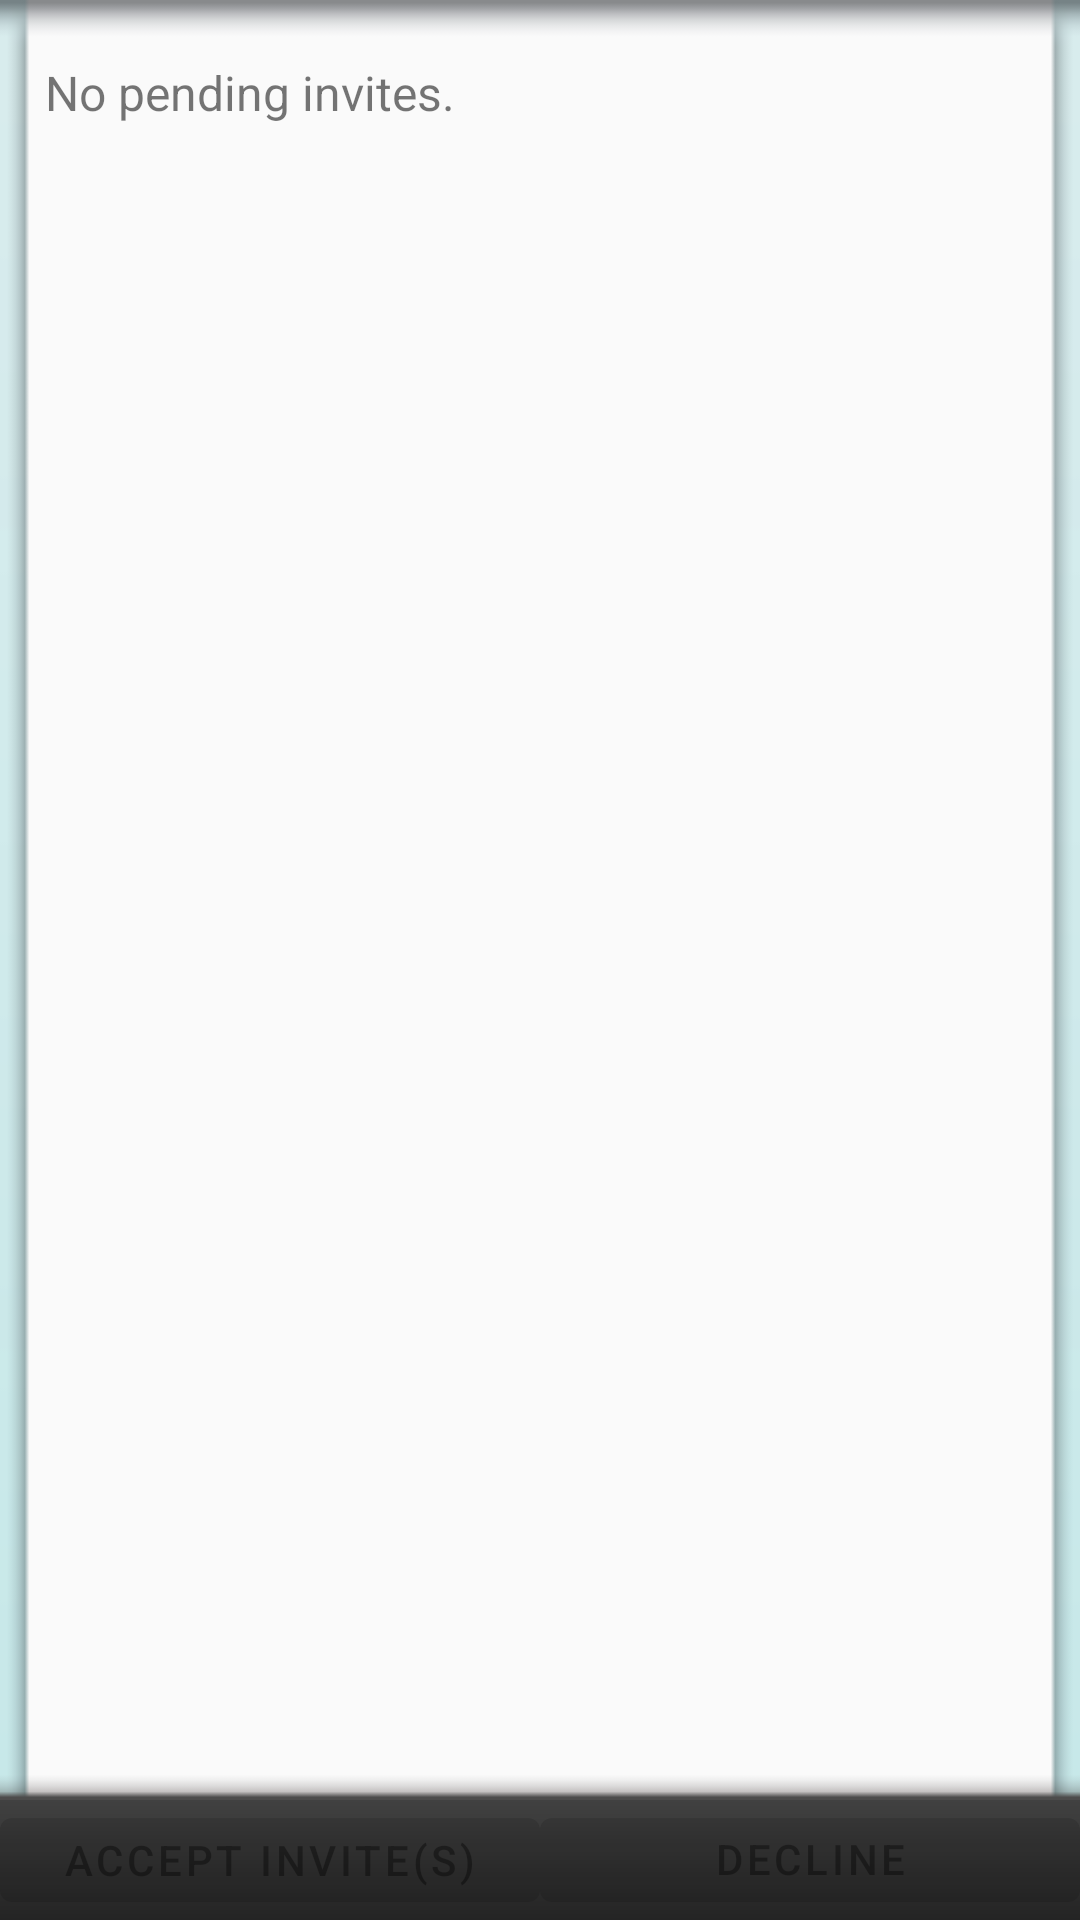

The Android layout XML behind this screen, and the referenced resources:
<!-- AndroidManifest.xml: fallback theme Theme.MaterialComponents.DayNight.NoActionBar -->
<!-- res/layout/invite_layout.xml -->
<?xml version="1.0" encoding="utf-8"?>
<RelativeLayout xmlns:android="http://schemas.android.com/apk/res/android"
    android:layout_width="fill_parent"
    android:layout_height="fill_parent"
    android:orientation="vertical" >
    
    <LinearLayout
        android:id="@+id/invite_layout_button_holder"
        style="@style/footerBar"
        android:layout_alignParentBottom="true"
        android:orientation="horizontal" >

        <Button
            android:id="@+id/accept_selected"
            android:enabled="false"
            android:layout_width="fill_parent"
            android:layout_height="fill_parent"
            android:layout_weight="1"
            android:onClick="acceptSelected"
            android:text="@string/accept_invites" />

        <Button
            android:id="@+id/ignore_selected"
            android:enabled="false"
            android:layout_width="fill_parent"
            android:layout_height="fill_parent"
            android:layout_weight="1"
            android:onClick="ignoreSelected"
            android:text="@string/ignore_invites" />
    </LinearLayout>
    
    <View android:id="@+id/invite_layout_background"
        	style="@style/listBackground"
        	android:layout_below="@menu/main_menu"
        	android:layout_above="@id/invite_layout_button_holder"/> 

    <ListView
        android:id="@id/android:list"
        android:layout_width="fill_parent"
        android:layout_height="fill_parent"
        android:paddingLeft="10dp"
        android:paddingRight="10dp"
        android:drawSelectorOnTop="false"
        android:fadingEdge="none"
        android:layout_below="@menu/main_menu"
        android:layout_above="@+id/invite_layout_button_holder"
        android:cacheColorHint="@color/transparent"
		android:background="@color/transparent"  />

    <TextView
        android:id="@id/android:empty"
        android:layout_marginTop="20dp"
        android:paddingLeft="15dp"
        android:paddingRight="15dp"
        android:textSize="16dp"
        android:layout_width="fill_parent"
        android:layout_height="fill_parent"
        android:text="@string/no_invites"
        android:layout_below="@menu/main_menu" 
        android:layout_above="@+id/invite_layout_button_holder"
        android:background="@color/transparent"  />
 

</RelativeLayout>
<!-- resources referenced by this layout -->
<resources>
  <color name="transparent">#00000000</color>
  <string name="accept_invites">Accept Invite(s)</string>
  <string name="ignore_invites">Decline Invites(s)</string>
  <string name="no_invites">No pending invites.</string>
  <style name="footerBar">
  	    <item name="android:layout_width">fill_parent</item>
  	    <item name="android:layout_height">40dip</item>
  	    <item name="android:background">@drawable/header_bar</item>
      </style>
  <style name="listBackground">
  	    <item name="android:layout_width">fill_parent</item>
  	    <item name="android:layout_height">fill_parent</item>
  	    <item name="android:background">@drawable/bg_list</item>
      </style>
  <!-- drawable header_bar (drawable) -->
  <shape
  xmlns:android="http://schemas.android.com/apk/res/android"
  android:shape="rectangle">
  <gradient
      android:startColor="@color/header_grey"
      android:endColor="@color/header_black"
      android:angle="270" />
  </shape>
  <!-- drawable bg_list: png bitmap (drawable-ldpi, 1451 bytes) -->
  <color name="header_grey">#414141</color>
  <color name="header_black">#242424</color>
</resources>
